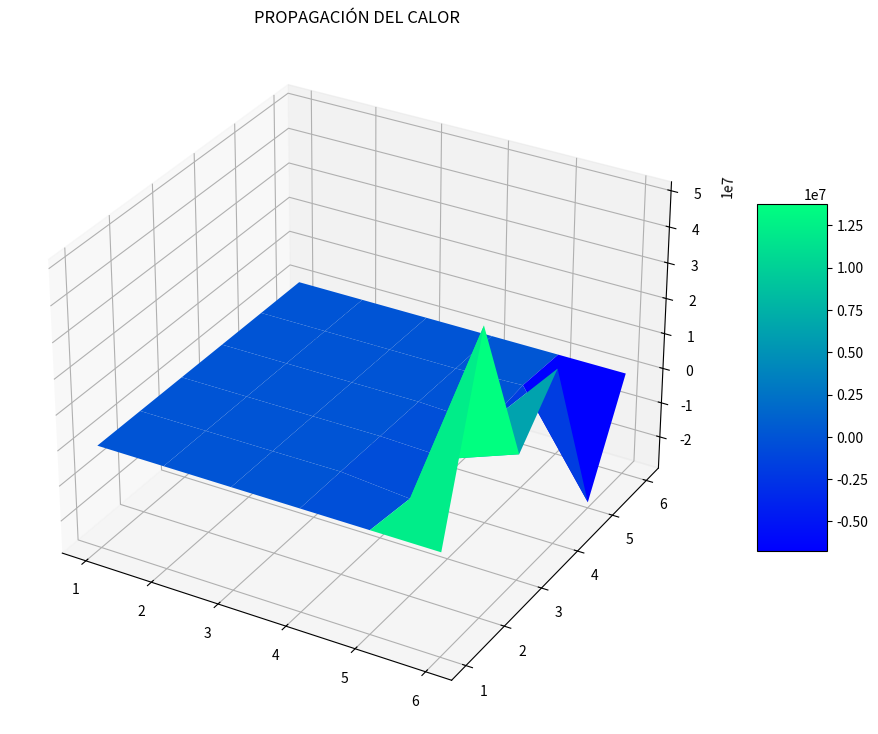

Recreate this plot in Python.
import numpy as np
import matplotlib.pyplot as plt

def plot_figure(k_iter, m, n, u_mat, A, B):
  print(f'ITERACIONES: {k_iter} \n')
  x = np.array([i + 1 for i in range (m + 2)])
  y = np.array([i + 1 for i in range (n + 2)])
  X_m, Y_m = np.meshgrid(x, y)
  print(f'U_MAT: {u_mat}\n MALLA X: {X_m}\n MALLA Y: {Y_m}\n')

  plot_img = plt.figure(figsize = (A, B))
  img_ax = plt.axes(projection = '3d')
  img_hm = img_ax.plot_surface(X_m, Y_m, u_mat, cmap = plt.get_cmap('winter'))
  plot_img.colorbar(img_hm, ax = img_ax, shrink = 0.5, aspect = 5)
  img_ax.set_title('PROPAGACIÓN DEL CALOR')
  plt.show()

def calor_propagation_f(
  ua, ub, uc, ud, 
  n, m, h, error, r_value) -> None:

  if uc > ud or uc < 0 or ud < 0:
    print("DATOS INVÁLIDOS\n")
    return

  u_mat = np.zeros((n + 2, m + 2))

  for i in range(n + 2):
    u_mat[i][0] = uc 
    u_mat[i][m + 1] = ud

  for i in range(m + 2):
    u_mat[0][i] = ua
    u_mat[n + 1][i] = ud

  p = (ua + ub + uc + ud) / 4

  for i in range(1, n + 1):
    for j in range(1, m + 1):
      u_mat[i][j] = p
  
  k_iter: int = 0
  convergent: bool = False

  tmp_u_mat: any = 0
  while k_iter < h and (convergent is False):
    k_iter += 1
    tmp_u_mat = u_mat
    
    for i in range(1, n + 1):
      for j in range(1, m + 1):
        u_mat[i][j + 1] = ((1 - (2 * r_value)) * u_mat[i][j]) + (r_value * (u_mat[i + 1][j] - (2 * u_mat[i][j]) + u_mat[i - 1][j]))

    u_dif = u_mat - tmp_u_mat

    if np.linalg.norm(u_dif) < error:
      convergent = True
  
  if convergent is False:
    print("NO CONVERGE!\n")
  else:
    plot_figure(k_iter=k_iter, m=m, n=n, u_mat=u_mat, A=14, B=9)

# Example 
calor_propagation_f(80, 0, 20, 300, 4, 4, 100, 1, 8)
